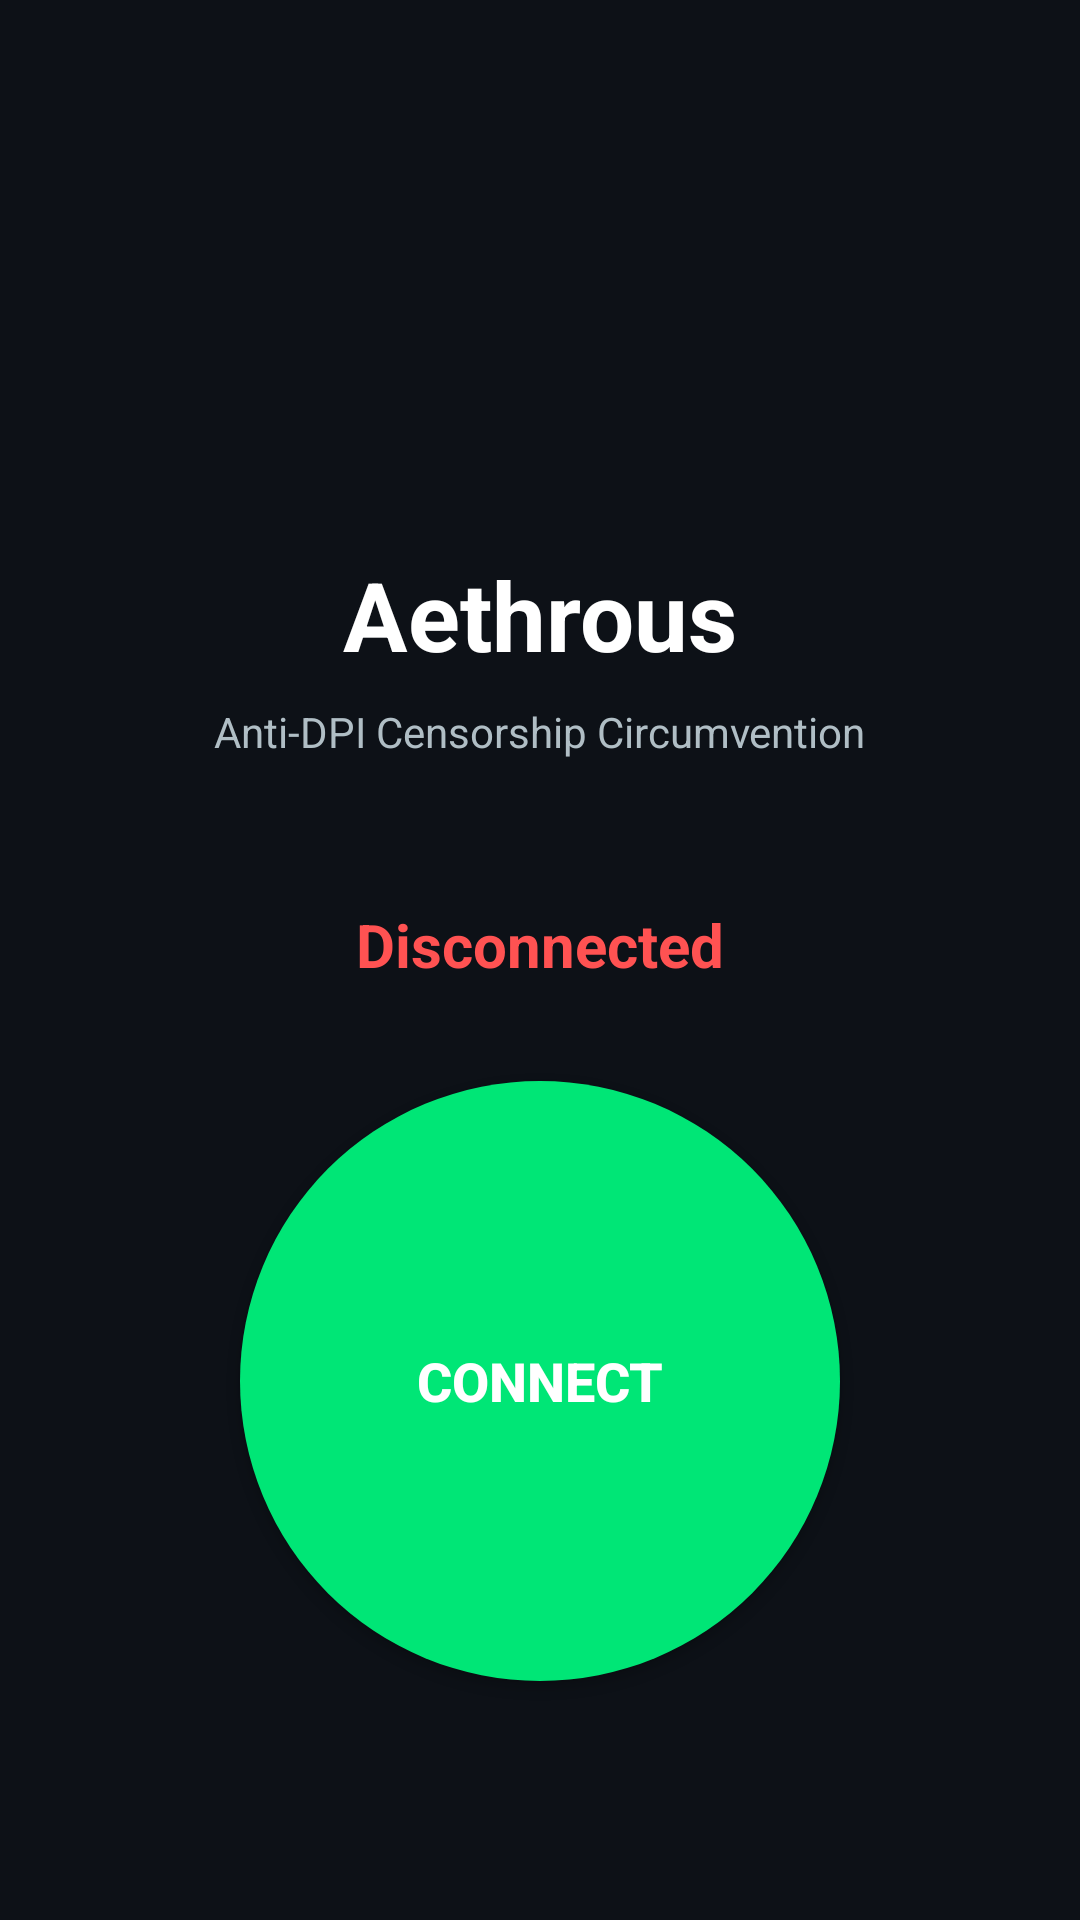

Android layout source for this screen:
<!-- AndroidManifest.xml: application theme Theme.Aethrous -->
<!-- res/layout/activity_main.xml -->
<?xml version="1.0" encoding="utf-8"?>
<LinearLayout xmlns:android="http://schemas.android.com/apk/res/android"
    android:layout_width="match_parent"
    android:layout_height="match_parent"
    android:background="@color/background_dark"
    android:orientation="vertical"
    android:gravity="center"
    android:padding="32dp">

    <ImageView
        android:layout_width="80dp"
        android:layout_height="80dp"
        android:src="@drawable/ic_vpn_key"
        android:layout_marginBottom="24dp"
        android:tint="@color/primary"/>

    <TextView
        android:layout_width="wrap_content"
        android:layout_height="wrap_content"
        android:text="Aethrous"
        android:textSize="32sp"
        android:textColor="@color/text_primary"
        android:textStyle="bold"
        android:layout_marginBottom="8dp"/>

    <TextView
        android:layout_width="wrap_content"
        android:layout_height="wrap_content"
        android:text="Anti-DPI Censorship Circumvention"
        android:textSize="14sp"
        android:textColor="@color/text_secondary"
        android:layout_marginBottom="48dp"/>

    <TextView
        android:id="@+id/txtStatus"
        android:layout_width="wrap_content"
        android:layout_height="wrap_content"
        android:text="Disconnected"
        android:textSize="20sp"
        android:textColor="@color/status_disconnected"
        android:textStyle="bold"
        android:layout_marginBottom="32dp"/>

    <Button
        android:id="@+id/btnConnect"
        android:layout_width="200dp"
        android:layout_height="200dp"
        android:background="@drawable/circle_button_background"
        android:text="Connect"
        android:textColor="@android:color/white"
        android:textSize="18sp"
        android:textStyle="bold"
        android:elevation="12dp"/>

</LinearLayout>
<!-- resources referenced by this layout -->
<resources>
  <color name="background_dark">#FF0D1117</color>
  <color name="primary">#FF6C63FF</color>
  <color name="status_disconnected">#FFFF5252</color>
  <color name="text_primary">#FFFFFFFF</color>
  <color name="text_secondary">#FFB0BEC5</color>
  <!-- drawable circle_button_background (drawable) -->
  <?xml version="1.0" encoding="utf-8"?>
  <selector xmlns:android="http://schemas.android.com/apk/res/android">
      <item android:state_pressed="true">
          <shape android:shape="oval">
              <solid android:color="@color/button_connect_pressed"/>
              <size android:width="200dp" android:height="200dp"/>
          </shape>
      </item>
      <item>
          <shape android:shape="oval">
              <solid android:color="@color/button_connect"/>
              <size android:width="200dp" android:height="200dp"/>
          </shape>
      </item>
  </selector>
  <style name="Theme.Aethrous" parent="Theme.MaterialComponents.DayNight.NoActionBar">
          <item name="colorPrimary">@color/primary</item>
          <item name="colorPrimaryDark">@color/primary_dark</item>
          <item name="colorAccent">@color/accent</item>
          <item name="android:windowBackground">@color/background_dark</item>
          <item name="android:statusBarColor">@color/background_dark</item>
          <item name="android:navigationBarColor">@color/background_dark</item>
          <item name="android:windowLightStatusBar">false</item>
      </style>
  <color name="button_connect_pressed">#FF00C853</color>
  <color name="button_connect">#FF00E676</color>
  <color name="primary_dark">#FF5A52D5</color>
  <color name="accent">#FF00D9FF</color>
</resources>
